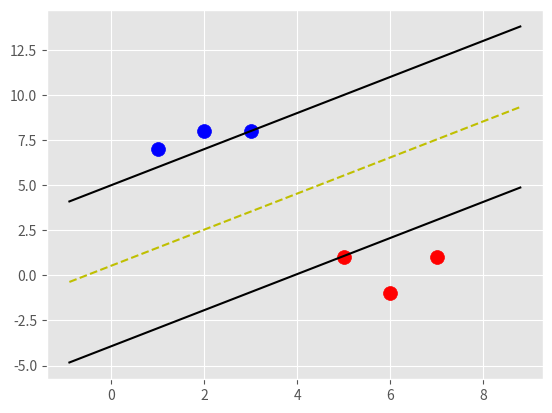

The matplotlib source for this figure:
import matplotlib.pyplot as plt
from matplotlib import style
import numpy as np
style.use('ggplot')

class Support_Vector_Machine:
    def __init__(self, visualization=True):
        self.visualization = visualization
        self.colors = {1:'r',-1:'b'}
        if self.visualization:
            self.fig = plt.figure()
            self.ax = self.fig.add_subplot(1,1,1)
    # train
    def fit(self, data): #self here to throw in self valiables.
        self.data = data
        # { ||w||: [w,b] }
        opt_dict = {}

        transforms = [[1,1],
                      [-1,1],
                      [-1,-1],
                      [1,-1]]

        all_data = []
        for yi in self.data:
            for featureset in self.data[yi]:
                for feature in featureset:
                    all_data.append(feature)
        self.max_feature_value = max(all_data)
        self.min_feature_value = min(all_data)
        #print(self.max_feature_value,"---",self.min_feature_value )
        all_data = None

        step_sizes = [self.max_feature_value * 0.1,
                      self.max_feature_value * 0.01,
                      #point of expense:
                      self.max_feature_value * 0.001,
                      #self.max_feature_value * 0.0007,
                      ]

        # extremely expensive
        b_range_multiple = 5
        # we don't need to take as small of steps
        #with b as we do with w
        b_multiple = 5

        lastest_optimum = self.max_feature_value*10

        for step in step_sizes:
            w = np.array([lastest_optimum,lastest_optimum])
            # we can do this because convex
            optimized = False
            while not optimized:
                for b in np.arange(-1*(self.max_feature_value*b_range_multiple),
                                   self.max_feature_value*b_range_multiple,
                                   step*b_multiple):
                    for transformation in transforms:
                        w_t = w*transformation
                        found_option = True
                        #weakest link in the svm fundamentally
                        # SMO sttempts to fix this a bit
                        # yi(xi.w +b) >= 1
                        for i in self.data:
                            for xi in self.data[i]:
                                yi = i
                                if not yi*(np.dot(w_t,xi)+b) >= 1:
                                    found_option = False

                        if found_option:
                            #print(w_t,'--',np.linalg.norm(w_t))
                            opt_dict[np.linalg.norm(w_t)] = [w_t,b]

                if w[0] < 0:
                    optimized = True
                    #print('Optimized a step')
                else:
                    # w = [5,5]
                    # step = 1
                    # w - step = [4,4],this is how it works
                    # w - [setp,step] = [4,4] this is what math should be look like.
                    w = w - step

            norms = sorted([n for n in opt_dict])
            opt_choice = opt_dict[norms[0]]

            self.w = opt_choice[0]
            self.b = opt_choice[1]
            lastest_optimum = opt_choice[0][0]+step*2
        for i in self.data:
            for xi in self.data[i]:
                yi = i
                #print(xi,':',yi*(np.dot(self.w,xi)+self.b))
        print(self.w,'::',self.b)
    #...there is for loop down there to send features one by one...
    def predict(self, features):
        # sign(x.w + b)
        classification = np.sign(np.dot(np.array(features),self.w)+self.b)
        if classification != 0 and self.visualization:
            self.ax.scatter(features[0],features[1], s=200, marker='*', c=self.colors[classification])

        return classification




    def visualize(self):
        [[self.ax.scatter(x[0],x[1],s=100,color=self.colors[i]) for x in data_dict[i]] for i in data_dict]

        #hyperplane = x.w+b
        #v = x.w +b
        #psv = 1
        #nsv = -1
        #dec = 0
        def hyperplane(x,w,b,v):
            return (-w[0]*x-b+v) / w[1]

        datarange = (self.min_feature_value*0.9,self.max_feature_value*1.1)
        hyp_x_min = datarange[0]
        hyp_x_max = datarange[1]

        # (w.x+b) = 1
        #positive support vector hyperplane
        psv1 = hyperplane(hyp_x_min, self.w, self.b, 1)
        psv2 = hyperplane(hyp_x_max, self.w, self.b, 1)
        self.ax.plot([hyp_x_min,hyp_x_max],[psv1,psv2], 'k')

        # (w.x+b) = -1
        #negative support vector hyperplane
        nsv1 = hyperplane(hyp_x_min, self.w, self.b, -1)
        nsv2 = hyperplane(hyp_x_max, self.w, self.b, -1)
        self.ax.plot([hyp_x_min,hyp_x_max],[nsv1,nsv2], 'k')

        # (w.x+b) = 0
        #positive support vector hyperplane
        db1 = hyperplane(hyp_x_min, self.w, self.b, 0)
        db2 = hyperplane(hyp_x_max, self.w, self.b, 0)
        self.ax.plot([hyp_x_min,hyp_x_max],[db1,db2], 'y--')

        plt.show()







data_dict = {-1:np.array([[1,7],#[8,6],
             [2,8],[3,8],
            ]),

            1:np.array([[5,1],[6,-1],[7,1],
            ])}

'''
data_dict = {-1:np.array([[1,1],#[8,6],
             #[2,8],[3,8],
            ]),

            1:np.array([[2,2],[3,3],#[7,3],
            ])}

'''
svm = Support_Vector_Machine()
svm.fit(data=data_dict)

predict_us = [[0,10],
              [1,3],
              [3,4],
              [3,5],
              [5,5],
              [5,6],
              [6,-5],
              [5,8],
              ]
for p in predict_us:

    #svm.predict(p)
    pass
svm.visualize()
